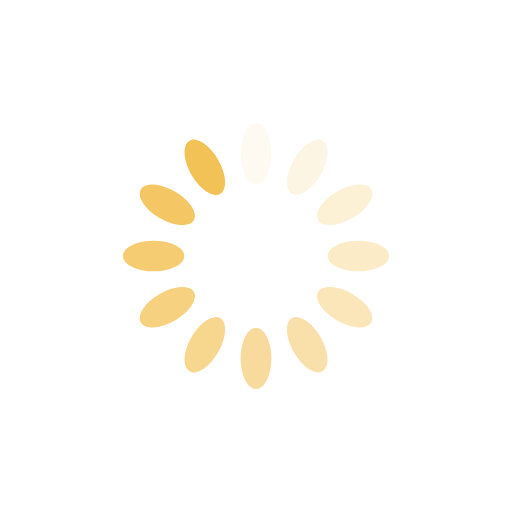
t = 0.00 s
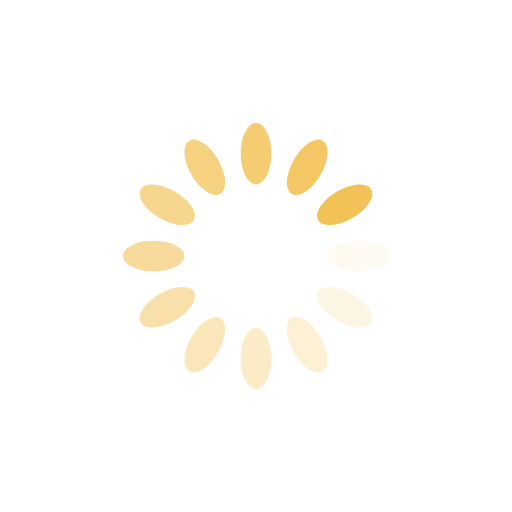
t = 0.25 s
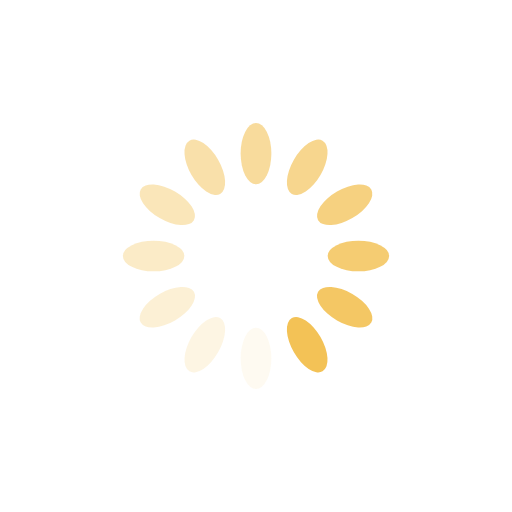
t = 0.50 s
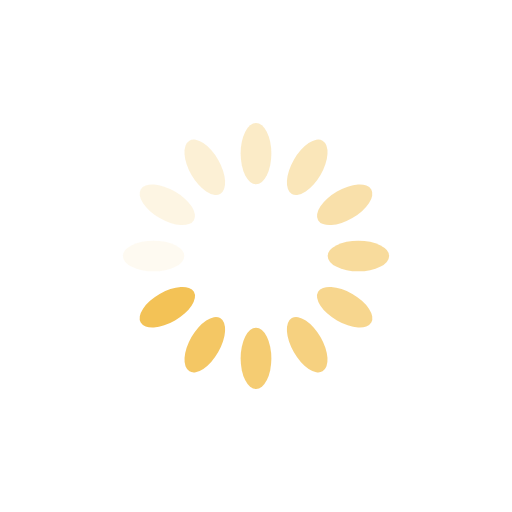
t = 0.75 s

The animated SVG that drew these frames (rendered in a browser with its animation timeline set to each time). Animation: 12 SMIL elements (animate=12); one cycle of 1.00 s, repeats indefinitely.

<?xml version="1.0" encoding="utf-8"?>
<svg xmlns="http://www.w3.org/2000/svg" xmlns:xlink="http://www.w3.org/1999/xlink" style="margin: auto; background: rgb(255, 255, 255); display: block; shape-rendering: auto;" width="200px" height="200px" viewBox="0 0 100 100" preserveAspectRatio="xMidYMid">
<g transform="rotate(0 50 50)">
  <rect x="47" y="24" rx="3" ry="6" width="6" height="12" fill="#f3c256">
    <animate attributeName="opacity" values="1;0" keyTimes="0;1" dur="1s" begin="-0.9166666666666666s" repeatCount="indefinite"></animate>
  </rect>
</g><g transform="rotate(30 50 50)">
  <rect x="47" y="24" rx="3" ry="6" width="6" height="12" fill="#f3c256">
    <animate attributeName="opacity" values="1;0" keyTimes="0;1" dur="1s" begin="-0.8333333333333334s" repeatCount="indefinite"></animate>
  </rect>
</g><g transform="rotate(60 50 50)">
  <rect x="47" y="24" rx="3" ry="6" width="6" height="12" fill="#f3c256">
    <animate attributeName="opacity" values="1;0" keyTimes="0;1" dur="1s" begin="-0.75s" repeatCount="indefinite"></animate>
  </rect>
</g><g transform="rotate(90 50 50)">
  <rect x="47" y="24" rx="3" ry="6" width="6" height="12" fill="#f3c256">
    <animate attributeName="opacity" values="1;0" keyTimes="0;1" dur="1s" begin="-0.6666666666666666s" repeatCount="indefinite"></animate>
  </rect>
</g><g transform="rotate(120 50 50)">
  <rect x="47" y="24" rx="3" ry="6" width="6" height="12" fill="#f3c256">
    <animate attributeName="opacity" values="1;0" keyTimes="0;1" dur="1s" begin="-0.5833333333333334s" repeatCount="indefinite"></animate>
  </rect>
</g><g transform="rotate(150 50 50)">
  <rect x="47" y="24" rx="3" ry="6" width="6" height="12" fill="#f3c256">
    <animate attributeName="opacity" values="1;0" keyTimes="0;1" dur="1s" begin="-0.5s" repeatCount="indefinite"></animate>
  </rect>
</g><g transform="rotate(180 50 50)">
  <rect x="47" y="24" rx="3" ry="6" width="6" height="12" fill="#f3c256">
    <animate attributeName="opacity" values="1;0" keyTimes="0;1" dur="1s" begin="-0.4166666666666667s" repeatCount="indefinite"></animate>
  </rect>
</g><g transform="rotate(210 50 50)">
  <rect x="47" y="24" rx="3" ry="6" width="6" height="12" fill="#f3c256">
    <animate attributeName="opacity" values="1;0" keyTimes="0;1" dur="1s" begin="-0.3333333333333333s" repeatCount="indefinite"></animate>
  </rect>
</g><g transform="rotate(240 50 50)">
  <rect x="47" y="24" rx="3" ry="6" width="6" height="12" fill="#f3c256">
    <animate attributeName="opacity" values="1;0" keyTimes="0;1" dur="1s" begin="-0.25s" repeatCount="indefinite"></animate>
  </rect>
</g><g transform="rotate(270 50 50)">
  <rect x="47" y="24" rx="3" ry="6" width="6" height="12" fill="#f3c256">
    <animate attributeName="opacity" values="1;0" keyTimes="0;1" dur="1s" begin="-0.16666666666666666s" repeatCount="indefinite"></animate>
  </rect>
</g><g transform="rotate(300 50 50)">
  <rect x="47" y="24" rx="3" ry="6" width="6" height="12" fill="#f3c256">
    <animate attributeName="opacity" values="1;0" keyTimes="0;1" dur="1s" begin="-0.08333333333333333s" repeatCount="indefinite"></animate>
  </rect>
</g><g transform="rotate(330 50 50)">
  <rect x="47" y="24" rx="3" ry="6" width="6" height="12" fill="#f3c256">
    <animate attributeName="opacity" values="1;0" keyTimes="0;1" dur="1s" begin="0s" repeatCount="indefinite"></animate>
  </rect>
</g>
<!-- [ldio] generated by https://loading.io/ --></svg>